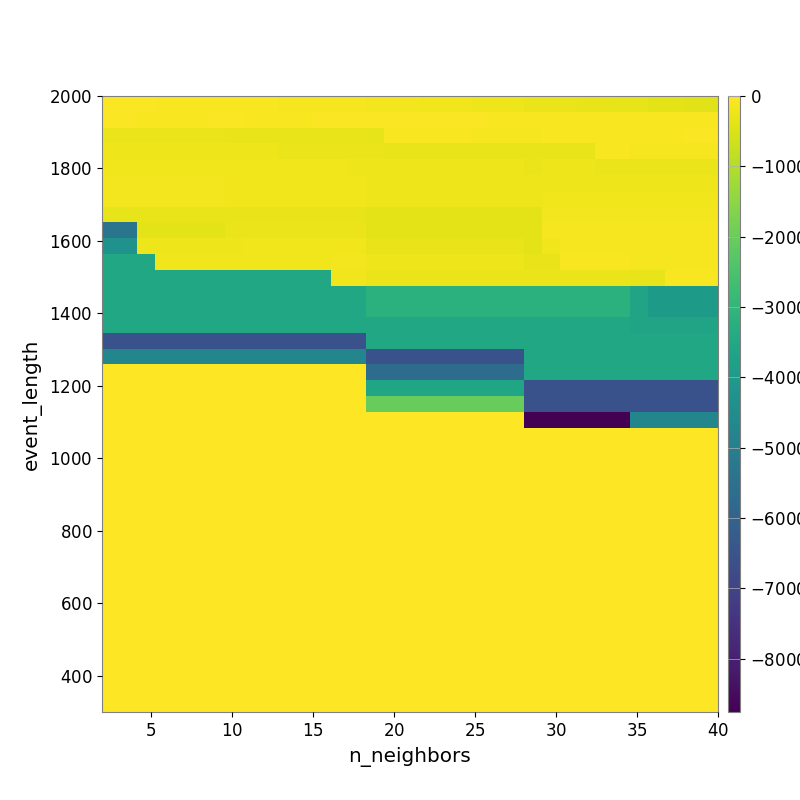

Source data for this figure (header and first rows):
-6.017835857590750948e+01, -6.233980300740591218e+01, -6.532876874576757587e+01, -7.054903620240497730e+01, -7.142413391036942016e+01, -7.597622067448386929e+01, -7.878584696567818924e+01, -8.480626704082877154e+01, -9.304283691041439397e+01, -9.820641559955328148e+01, -1.068428146565700985e+02, -1.143490115089059600e+02, -1.183003737353964056e+02, -1.267569395548965190e+02, -1.329209324000171648e+02, -1.453085578033036995e+02, -1.549013053522482437e+02, -1.674049956367189225e+02, -1.751518717137156500e+02, -1.889687185513791690e+02, -1.955541716960535155e+02, -2.073186423999911483e+02, -2.205541996172446204e+02, -2.298315542225137733e+02
-6.449524643405918312e+01, -6.608742595182371815e+01, -6.926141858838751375e+01, -7.256884519145377510e+01, -7.256884519145377510e+01, -7.647374188097627723e+01, -6.656257346411010190e+01, -6.795111519489522323e+01, -7.176258975532104500e+01, -6.967340244830356255e+01, -6.904688281039881304e+01, -6.943069607471043980e+01, -6.341416913252704290e+01, -6.343871261362041025e+01, -6.343871261362041025e+01, -6.762210483752420487e+01, -6.462931553846840416e+01, -6.550224677570824383e+01, -6.612356537471922024e+01, -6.530146102331289626e+01, -6.423344839422688324e+01, -6.652030393217076210e+01, -6.886872904178260058e+01, -7.117672843121268045e+01
-2.423868619971370038e+02, -2.496448432748348125e+02, -2.569171373389405062e+02, -2.569171373389405062e+02, -2.640906912971927909e+02, -2.713324691948292298e+02, -2.713324691948292298e+02, -2.864803095125041068e+02, -2.864803095125041068e+02, -2.864803095125041068e+02, -2.895902680912898859e+02, -2.958844236846414901e+02, -2.958844236846414901e+02, -2.958844236846414901e+02, -2.958844236846414901e+02, -3.099008384171854686e+02, -9.482913011991271901e+01, -9.482913011991271901e+01, -9.482913011991271901e+01, -9.703869541548509403e+01, -9.914168796755090796e+01, -1.033944073435954607e+02, -1.033944073435954607e+02, -1.033944073435954607e+02
-2.087955541643518131e+02, -2.087955541643518131e+02, -2.087955541643518131e+02, -2.087955541643518131e+02, -2.087955541643518131e+02, -2.158735539729657944e+02, -2.230322589895612566e+02, -2.380005261401929033e+02, -2.380005261401929033e+02, -2.380005261401929033e+02, -2.411458591933694038e+02, -2.411458591933694038e+02, -2.411458591933694038e+02, -2.474122256841347109e+02, -2.474122256841347109e+02, -2.729571087212023599e+02, -2.806026503337213285e+02, -2.806026503337213285e+02, -2.806026503337213285e+02, -2.806026503337213285e+02, -2.806026503337213285e+02, -2.806026503337213285e+02, -2.806026503337213285e+02, -2.851282781710696668e+02
-1.803222492529196757e+02, -1.803222492529196757e+02, -1.803222492529196757e+02, -1.803222492529196757e+02, -1.803222492529196757e+02, -1.803222492529196757e+02, -1.803222492529196757e+02, -2.035499706972433671e+02, -2.035499706972433671e+02, -2.035499706972433671e+02, -2.035499706972433671e+02, -2.035499706972433671e+02, -2.035499706972433671e+02, -2.035499706972433671e+02, -2.114921120034617559e+02, -2.329371888937982362e+02, -2.329371888937982362e+02, -2.329371888937982362e+02, -2.329371888937982362e+02, -2.341279020641536022e+02, -2.341279020641536022e+02, -2.341279020641536022e+02, -2.341279020641536022e+02, -2.341279020641536022e+02
-1.669668552234458616e+02, -1.669668552234458616e+02, -1.669668552234458616e+02, -1.669668552234458616e+02, -1.669668552234458616e+02, -1.669668552234458616e+02, -1.669668552234458616e+02, -1.821932151113942666e+02, -1.821932151113942666e+02, -1.821932151113942666e+02, -1.821932151113942666e+02, -1.821932151113942666e+02, -1.821932151113942666e+02, -1.821932151113942666e+02, -1.821932151113942666e+02, -2.247598719066054400e+02, -2.247598719066054400e+02, -2.247598719066054400e+02, -2.247598719066054400e+02, -2.247598719066054400e+02, -2.247598719066054400e+02, -2.247598719066054400e+02, -2.247598719066054400e+02, -2.247598719066054400e+02
-1.540758357602895217e+02, -1.618752247188061801e+02, -1.618752247188061801e+02, -1.618752247188061801e+02, -1.618752247188061801e+02, -1.618752247188061801e+02, -1.618752247188061801e+02, -1.778899107335136591e+02, -1.778899107335136591e+02, -1.778899107335136591e+02, -1.778899107335136591e+02, -1.778899107335136591e+02, -1.778899107335136591e+02, -1.778899107335136591e+02, -1.778899107335136591e+02, -2.075820653521649035e+02, -2.162311356765812604e+02, -2.162311356765812604e+02, -2.162311356765812604e+02, -2.162311356765812604e+02, -2.162311356765812604e+02, -2.162311356765812604e+02, -2.162311356765812604e+02, -2.162311356765812604e+02
-3.392757542674670503e+02, -3.392757542674670503e+02, -3.019704783016714487e+02, -3.019704783016714487e+02, -3.019704783016714487e+02, -3.019704783016714487e+02, -3.019704783016714487e+02, -2.916967288487784344e+02, -2.916967288487784344e+02, -2.916967288487784344e+02, -2.916967288487784344e+02, -2.916967288487784344e+02, -2.933346355026407650e+02, -2.933346355026407650e+02, -2.933346355026407650e+02, -3.470642851777691931e+02, -3.658223505075295634e+02, -3.658223505075295634e+02, -3.658223505075295634e+02, -3.658223505075295634e+02, -3.658223505075295634e+02, -3.658223505075295634e+02, -3.658223505075295634e+02, -3.658223505075295634e+02
-5.336774428373179035e+03, -5.336774428373179035e+03, -3.453624136748431397e+02, -3.453624136748431397e+02, -3.453624136748431397e+02, -3.453624136748431397e+02, -3.453624136748431397e+02, -2.712615329812074378e+02, -2.712615329812074378e+02, -2.712615329812074378e+02, -2.712615329812074378e+02, -2.712615329812074378e+02, -2.712615329812074378e+02, -2.643239844144535482e+02, -2.643239844144535482e+02, -3.444855658488184531e+02, -3.444855658488184531e+02, -3.636851757594538412e+02, -3.636851757594538412e+02, -3.636851757594538412e+02, -3.636851757594538412e+02, -3.636851757594538412e+02, -3.636851757594538412e+02, -3.636851757594538412e+02
-4.270487533667407661e+03, -4.270487533667407661e+03, -2.257290632903309131e+02, -2.257290632903309131e+02, -2.257290632903309131e+02, -2.257290632903309131e+02, -2.257290632903309131e+02, -2.257290632903309131e+02, -1.975497683824773958e+02, -1.975497683824773958e+02, -1.975497683824773958e+02, -1.975497683824773958e+02, -1.904997882961236257e+02, -1.912366685988853874e+02, -1.912366685988853874e+02, -2.832824676821796857e+02, -2.832824676821796857e+02, -2.832824676821796857e+02, -2.832824676821796857e+02, -2.832824676821796857e+02, -2.832824676821796857e+02, -2.832824676821796857e+02, -2.832824676821796857e+02, -2.832824676821796857e+02
-3.521093013462984345e+03, -3.521093013462984345e+03, -3.521093013462984345e+03, -1.727387211848939046e+02, -1.727387211848939046e+02, -1.727387211848939046e+02, -1.727387211848939046e+02, -1.727387211848939046e+02, -1.727387211848939046e+02, -1.727387211848939046e+02, -1.727387211848939046e+02, -1.727387211848939046e+02, -1.727387211848939046e+02, -1.557142081581987441e+02, -1.557142081581987441e+02, -2.189539459211563894e+02, -2.189539459211563894e+02, -2.189539459211563894e+02, -2.189539459211563894e+02, -2.189539459211563894e+02, -2.189539459211563894e+02, -2.189539459211563894e+02, -2.189539459211563894e+02, -2.189539459211563894e+02
-3.521093013462984345e+03, -3.521093013462984345e+03, -3.521093013462984345e+03, -3.521093013462984345e+03, -3.521093013462984345e+03, -3.521093013462984345e+03, -3.521093013462984345e+03, -3.521093013462984345e+03, -3.521093013462984345e+03, -3.521093013462984345e+03, -3.521093013462984345e+03, -3.521093013462984345e+03, -3.521093013462984345e+03, -1.931092542587282423e+02, -1.931092542587282423e+02, -2.523019236149980316e+02, -2.523019236149980316e+02, -2.523019236149980316e+02, -2.523019236149980316e+02, -2.523019236149980316e+02, -2.523019236149980316e+02, -2.523019236149980316e+02, -2.523019236149980316e+02, -2.523019236149980316e+02
-3.521093013462984345e+03, -3.521093013462984345e+03, -3.521093013462984345e+03, -3.521093013462984345e+03, -3.521093013462984345e+03, -3.521093013462984345e+03, -3.521093013462984345e+03, -3.521093013462984345e+03, -3.521093013462984345e+03, -3.521093013462984345e+03, -3.521093013462984345e+03, -3.521093013462984345e+03, -3.521093013462984345e+03, -3.521093013462984345e+03, -3.521093013462984345e+03, -3.174716185780991964e+03, -3.174716185780991964e+03, -3.174716185780991964e+03, -3.174716185780991964e+03, -3.174716185780991964e+03, -3.174716185780991964e+03, -3.174716185780991964e+03, -3.174716185780991964e+03, -3.174716185780991964e+03
-3.521093013462984345e+03, -3.521093013462984345e+03, -3.521093013462984345e+03, -3.521093013462984345e+03, -3.521093013462984345e+03, -3.521093013462984345e+03, -3.521093013462984345e+03, -3.521093013462984345e+03, -3.521093013462984345e+03, -3.521093013462984345e+03, -3.521093013462984345e+03, -3.521093013462984345e+03, -3.521093013462984345e+03, -3.521093013462984345e+03, -3.521093013462984345e+03, -3.174716185780991964e+03, -3.174716185780991964e+03, -3.174716185780991964e+03, -3.174716185780991964e+03, -3.174716185780991964e+03, -3.174716185780991964e+03, -3.174716185780991964e+03, -3.174716185780991964e+03, -3.174716185780991964e+03
-3.521093013462984345e+03, -3.521093013462984345e+03, -3.521093013462984345e+03, -3.521093013462984345e+03, -3.521093013462984345e+03, -3.521093013462984345e+03, -3.521093013462984345e+03, -3.521093013462984345e+03, -3.521093013462984345e+03, -3.521093013462984345e+03, -3.521093013462984345e+03, -3.521093013462984345e+03, -3.521093013462984345e+03, -3.521093013462984345e+03, -3.521093013462984345e+03, -3.521093013462984345e+03, -3.521093013462984345e+03, -3.521093013462984345e+03, -3.521093013462984345e+03, -3.521093013462984345e+03, -3.521093013462984345e+03, -3.521093013462984345e+03, -3.521093013462984345e+03, -3.521093013462984345e+03
-6.561331256816251880e+03, -6.561331256816251880e+03, -6.561331256816251880e+03, -6.561331256816251880e+03, -6.561331256816251880e+03, -6.561331256816251880e+03, -6.561331256816251880e+03, -6.561331256816251880e+03, -6.561331256816251880e+03, -6.561331256816251880e+03, -6.561331256816251880e+03, -6.561331256816251880e+03, -6.561331256816251880e+03, -6.561331256816251880e+03, -6.561331256816251880e+03, -3.521093013462984345e+03, -3.521093013462984345e+03, -3.521093013462984345e+03, -3.521093013462984345e+03, -3.521093013462984345e+03, -3.521093013462984345e+03, -3.521093013462984345e+03, -3.521093013462984345e+03, -3.521093013462984345e+03
-4.743112159108953165e+03, -4.743112159108953165e+03, -4.743112159108953165e+03, -4.743112159108953165e+03, -4.743112159108953165e+03, -4.743112159108953165e+03, -4.743112159108953165e+03, -4.743112159108953165e+03, -4.743112159108953165e+03, -4.743112159108953165e+03, -4.743112159108953165e+03, -4.743112159108953165e+03, -4.743112159108953165e+03, -4.743112159108953165e+03, -4.743112159108953165e+03, -6.561331256816251880e+03, -6.561331256816251880e+03, -6.561331256816251880e+03, -6.561331256816251880e+03, -6.561331256816251880e+03, -6.561331256816251880e+03, -6.561331256816251880e+03, -6.561331256816251880e+03, -6.561331256816251880e+03
0.000000000000000000e+00, 0.000000000000000000e+00, 0.000000000000000000e+00, 0.000000000000000000e+00, 0.000000000000000000e+00, 0.000000000000000000e+00, 0.000000000000000000e+00, 0.000000000000000000e+00, 0.000000000000000000e+00, 0.000000000000000000e+00, 0.000000000000000000e+00, 0.000000000000000000e+00, 0.000000000000000000e+00, 0.000000000000000000e+00, 0.000000000000000000e+00, -5.671754113665597288e+03, -5.671754113665597288e+03, -5.671754113665597288e+03, -5.671754113665597288e+03, -5.671754113665597288e+03, -5.671754113665597288e+03, -5.671754113665597288e+03, -5.671754113665597288e+03, -5.671754113665597288e+03
0.000000000000000000e+00, 0.000000000000000000e+00, 0.000000000000000000e+00, 0.000000000000000000e+00, 0.000000000000000000e+00, 0.000000000000000000e+00, 0.000000000000000000e+00, 0.000000000000000000e+00, 0.000000000000000000e+00, 0.000000000000000000e+00, 0.000000000000000000e+00, 0.000000000000000000e+00, 0.000000000000000000e+00, 0.000000000000000000e+00, 0.000000000000000000e+00, -3.618143195639321220e+03, -3.618143195639321220e+03, -3.618143195639321220e+03, -3.618143195639321220e+03, -3.618143195639321220e+03, -3.618143195639321220e+03, -3.618143195639321220e+03, -3.618143195639321220e+03, -3.618143195639321220e+03
0.000000000000000000e+00, 0.000000000000000000e+00, 0.000000000000000000e+00, 0.000000000000000000e+00, 0.000000000000000000e+00, 0.000000000000000000e+00, 0.000000000000000000e+00, 0.000000000000000000e+00, 0.000000000000000000e+00, 0.000000000000000000e+00, 0.000000000000000000e+00, 0.000000000000000000e+00, 0.000000000000000000e+00, 0.000000000000000000e+00, 0.000000000000000000e+00, -2.047522949218750000e+03, -2.047522949218750000e+03, -2.047522949218750000e+03, -2.047522949218750000e+03, -2.047522949218750000e+03, -2.047522949218750000e+03, -2.047522949218750000e+03, -2.047522949218750000e+03, -2.047522949218750000e+03
0.000000000000000000e+00, 0.000000000000000000e+00, 0.000000000000000000e+00, 0.000000000000000000e+00, 0.000000000000000000e+00, 0.000000000000000000e+00, 0.000000000000000000e+00, 0.000000000000000000e+00, 0.000000000000000000e+00, 0.000000000000000000e+00, 0.000000000000000000e+00, 0.000000000000000000e+00, 0.000000000000000000e+00, 0.000000000000000000e+00, 0.000000000000000000e+00, 0.000000000000000000e+00, 0.000000000000000000e+00, 0.000000000000000000e+00, 0.000000000000000000e+00, 0.000000000000000000e+00, 0.000000000000000000e+00, 0.000000000000000000e+00, 0.000000000000000000e+00, 0.000000000000000000e+00
0.000000000000000000e+00, 0.000000000000000000e+00, 0.000000000000000000e+00, 0.000000000000000000e+00, 0.000000000000000000e+00, 0.000000000000000000e+00, 0.000000000000000000e+00, 0.000000000000000000e+00, 0.000000000000000000e+00, 0.000000000000000000e+00, 0.000000000000000000e+00, 0.000000000000000000e+00, 0.000000000000000000e+00, 0.000000000000000000e+00, 0.000000000000000000e+00, 0.000000000000000000e+00, 0.000000000000000000e+00, 0.000000000000000000e+00, 0.000000000000000000e+00, 0.000000000000000000e+00, 0.000000000000000000e+00, 0.000000000000000000e+00, 0.000000000000000000e+00, 0.000000000000000000e+00
0.000000000000000000e+00, 0.000000000000000000e+00, 0.000000000000000000e+00, 0.000000000000000000e+00, 0.000000000000000000e+00, 0.000000000000000000e+00, 0.000000000000000000e+00, 0.000000000000000000e+00, 0.000000000000000000e+00, 0.000000000000000000e+00, 0.000000000000000000e+00, 0.000000000000000000e+00, 0.000000000000000000e+00, 0.000000000000000000e+00, 0.000000000000000000e+00, 0.000000000000000000e+00, 0.000000000000000000e+00, 0.000000000000000000e+00, 0.000000000000000000e+00, 0.000000000000000000e+00, 0.000000000000000000e+00, 0.000000000000000000e+00, 0.000000000000000000e+00, 0.000000000000000000e+00
0.000000000000000000e+00, 0.000000000000000000e+00, 0.000000000000000000e+00, 0.000000000000000000e+00, 0.000000000000000000e+00, 0.000000000000000000e+00, 0.000000000000000000e+00, 0.000000000000000000e+00, 0.000000000000000000e+00, 0.000000000000000000e+00, 0.000000000000000000e+00, 0.000000000000000000e+00, 0.000000000000000000e+00, 0.000000000000000000e+00, 0.000000000000000000e+00, 0.000000000000000000e+00, 0.000000000000000000e+00, 0.000000000000000000e+00, 0.000000000000000000e+00, 0.000000000000000000e+00, 0.000000000000000000e+00, 0.000000000000000000e+00, 0.000000000000000000e+00, 0.000000000000000000e+00
0.000000000000000000e+00, 0.000000000000000000e+00, 0.000000000000000000e+00, 0.000000000000000000e+00, 0.000000000000000000e+00, 0.000000000000000000e+00, 0.000000000000000000e+00, 0.000000000000000000e+00, 0.000000000000000000e+00, 0.000000000000000000e+00, 0.000000000000000000e+00, 0.000000000000000000e+00, 0.000000000000000000e+00, 0.000000000000000000e+00, 0.000000000000000000e+00, 0.000000000000000000e+00, 0.000000000000000000e+00, 0.000000000000000000e+00, 0.000000000000000000e+00, 0.000000000000000000e+00, 0.000000000000000000e+00, 0.000000000000000000e+00, 0.000000000000000000e+00, 0.000000000000000000e+00
0.000000000000000000e+00, 0.000000000000000000e+00, 0.000000000000000000e+00, 0.000000000000000000e+00, 0.000000000000000000e+00, 0.000000000000000000e+00, 0.000000000000000000e+00, 0.000000000000000000e+00, 0.000000000000000000e+00, 0.000000000000000000e+00, 0.000000000000000000e+00, 0.000000000000000000e+00, 0.000000000000000000e+00, 0.000000000000000000e+00, 0.000000000000000000e+00, 0.000000000000000000e+00, 0.000000000000000000e+00, 0.000000000000000000e+00, 0.000000000000000000e+00, 0.000000000000000000e+00, 0.000000000000000000e+00, 0.000000000000000000e+00, 0.000000000000000000e+00, 0.000000000000000000e+00
0.000000000000000000e+00, 0.000000000000000000e+00, 0.000000000000000000e+00, 0.000000000000000000e+00, 0.000000000000000000e+00, 0.000000000000000000e+00, 0.000000000000000000e+00, 0.000000000000000000e+00, 0.000000000000000000e+00, 0.000000000000000000e+00, 0.000000000000000000e+00, 0.000000000000000000e+00, 0.000000000000000000e+00, 0.000000000000000000e+00, 0.000000000000000000e+00, 0.000000000000000000e+00, 0.000000000000000000e+00, 0.000000000000000000e+00, 0.000000000000000000e+00, 0.000000000000000000e+00, 0.000000000000000000e+00, 0.000000000000000000e+00, 0.000000000000000000e+00, 0.000000000000000000e+00
0.000000000000000000e+00, 0.000000000000000000e+00, 0.000000000000000000e+00, 0.000000000000000000e+00, 0.000000000000000000e+00, 0.000000000000000000e+00, 0.000000000000000000e+00, 0.000000000000000000e+00, 0.000000000000000000e+00, 0.000000000000000000e+00, 0.000000000000000000e+00, 0.000000000000000000e+00, 0.000000000000000000e+00, 0.000000000000000000e+00, 0.000000000000000000e+00, 0.000000000000000000e+00, 0.000000000000000000e+00, 0.000000000000000000e+00, 0.000000000000000000e+00, 0.000000000000000000e+00, 0.000000000000000000e+00, 0.000000000000000000e+00, 0.000000000000000000e+00, 0.000000000000000000e+00
0.000000000000000000e+00, 0.000000000000000000e+00, 0.000000000000000000e+00, 0.000000000000000000e+00, 0.000000000000000000e+00, 0.000000000000000000e+00, 0.000000000000000000e+00, 0.000000000000000000e+00, 0.000000000000000000e+00, 0.000000000000000000e+00, 0.000000000000000000e+00, 0.000000000000000000e+00, 0.000000000000000000e+00, 0.000000000000000000e+00, 0.000000000000000000e+00, 0.000000000000000000e+00, 0.000000000000000000e+00, 0.000000000000000000e+00, 0.000000000000000000e+00, 0.000000000000000000e+00, 0.000000000000000000e+00, 0.000000000000000000e+00, 0.000000000000000000e+00, 0.000000000000000000e+00
0.000000000000000000e+00, 0.000000000000000000e+00, 0.000000000000000000e+00, 0.000000000000000000e+00, 0.000000000000000000e+00, 0.000000000000000000e+00, 0.000000000000000000e+00, 0.000000000000000000e+00, 0.000000000000000000e+00, 0.000000000000000000e+00, 0.000000000000000000e+00, 0.000000000000000000e+00, 0.000000000000000000e+00, 0.000000000000000000e+00, 0.000000000000000000e+00, 0.000000000000000000e+00, 0.000000000000000000e+00, 0.000000000000000000e+00, 0.000000000000000000e+00, 0.000000000000000000e+00, 0.000000000000000000e+00, 0.000000000000000000e+00, 0.000000000000000000e+00, 0.000000000000000000e+00
0.000000000000000000e+00, 0.000000000000000000e+00, 0.000000000000000000e+00, 0.000000000000000000e+00, 0.000000000000000000e+00, 0.000000000000000000e+00, 0.000000000000000000e+00, 0.000000000000000000e+00, 0.000000000000000000e+00, 0.000000000000000000e+00, 0.000000000000000000e+00, 0.000000000000000000e+00, 0.000000000000000000e+00, 0.000000000000000000e+00, 0.000000000000000000e+00, 0.000000000000000000e+00, 0.000000000000000000e+00, 0.000000000000000000e+00, 0.000000000000000000e+00, 0.000000000000000000e+00, 0.000000000000000000e+00, 0.000000000000000000e+00, 0.000000000000000000e+00, 0.000000000000000000e+00
0.000000000000000000e+00, 0.000000000000000000e+00, 0.000000000000000000e+00, 0.000000000000000000e+00, 0.000000000000000000e+00, 0.000000000000000000e+00, 0.000000000000000000e+00, 0.000000000000000000e+00, 0.000000000000000000e+00, 0.000000000000000000e+00, 0.000000000000000000e+00, 0.000000000000000000e+00, 0.000000000000000000e+00, 0.000000000000000000e+00, 0.000000000000000000e+00, 0.000000000000000000e+00, 0.000000000000000000e+00, 0.000000000000000000e+00, 0.000000000000000000e+00, 0.000000000000000000e+00, 0.000000000000000000e+00, 0.000000000000000000e+00, 0.000000000000000000e+00, 0.000000000000000000e+00
0.000000000000000000e+00, 0.000000000000000000e+00, 0.000000000000000000e+00, 0.000000000000000000e+00, 0.000000000000000000e+00, 0.000000000000000000e+00, 0.000000000000000000e+00, 0.000000000000000000e+00, 0.000000000000000000e+00, 0.000000000000000000e+00, 0.000000000000000000e+00, 0.000000000000000000e+00, 0.000000000000000000e+00, 0.000000000000000000e+00, 0.000000000000000000e+00, 0.000000000000000000e+00, 0.000000000000000000e+00, 0.000000000000000000e+00, 0.000000000000000000e+00, 0.000000000000000000e+00, 0.000000000000000000e+00, 0.000000000000000000e+00, 0.000000000000000000e+00, 0.000000000000000000e+00
0.000000000000000000e+00, 0.000000000000000000e+00, 0.000000000000000000e+00, 0.000000000000000000e+00, 0.000000000000000000e+00, 0.000000000000000000e+00, 0.000000000000000000e+00, 0.000000000000000000e+00, 0.000000000000000000e+00, 0.000000000000000000e+00, 0.000000000000000000e+00, 0.000000000000000000e+00, 0.000000000000000000e+00, 0.000000000000000000e+00, 0.000000000000000000e+00, 0.000000000000000000e+00, 0.000000000000000000e+00, 0.000000000000000000e+00, 0.000000000000000000e+00, 0.000000000000000000e+00, 0.000000000000000000e+00, 0.000000000000000000e+00, 0.000000000000000000e+00, 0.000000000000000000e+00
0.000000000000000000e+00, 0.000000000000000000e+00, 0.000000000000000000e+00, 0.000000000000000000e+00, 0.000000000000000000e+00, 0.000000000000000000e+00, 0.000000000000000000e+00, 0.000000000000000000e+00, 0.000000000000000000e+00, 0.000000000000000000e+00, 0.000000000000000000e+00, 0.000000000000000000e+00, 0.000000000000000000e+00, 0.000000000000000000e+00, 0.000000000000000000e+00, 0.000000000000000000e+00, 0.000000000000000000e+00, 0.000000000000000000e+00, 0.000000000000000000e+00, 0.000000000000000000e+00, 0.000000000000000000e+00, 0.000000000000000000e+00, 0.000000000000000000e+00, 0.000000000000000000e+00
0.000000000000000000e+00, 0.000000000000000000e+00, 0.000000000000000000e+00, 0.000000000000000000e+00, 0.000000000000000000e+00, 0.000000000000000000e+00, 0.000000000000000000e+00, 0.000000000000000000e+00, 0.000000000000000000e+00, 0.000000000000000000e+00, 0.000000000000000000e+00, 0.000000000000000000e+00, 0.000000000000000000e+00, 0.000000000000000000e+00, 0.000000000000000000e+00, 0.000000000000000000e+00, 0.000000000000000000e+00, 0.000000000000000000e+00, 0.000000000000000000e+00, 0.000000000000000000e+00, 0.000000000000000000e+00, 0.000000000000000000e+00, 0.000000000000000000e+00, 0.000000000000000000e+00
0.000000000000000000e+00, 0.000000000000000000e+00, 0.000000000000000000e+00, 0.000000000000000000e+00, 0.000000000000000000e+00, 0.000000000000000000e+00, 0.000000000000000000e+00, 0.000000000000000000e+00, 0.000000000000000000e+00, 0.000000000000000000e+00, 0.000000000000000000e+00, 0.000000000000000000e+00, 0.000000000000000000e+00, 0.000000000000000000e+00, 0.000000000000000000e+00, 0.000000000000000000e+00, 0.000000000000000000e+00, 0.000000000000000000e+00, 0.000000000000000000e+00, 0.000000000000000000e+00, 0.000000000000000000e+00, 0.000000000000000000e+00, 0.000000000000000000e+00, 0.000000000000000000e+00
0.000000000000000000e+00, 0.000000000000000000e+00, 0.000000000000000000e+00, 0.000000000000000000e+00, 0.000000000000000000e+00, 0.000000000000000000e+00, 0.000000000000000000e+00, 0.000000000000000000e+00, 0.000000000000000000e+00, 0.000000000000000000e+00, 0.000000000000000000e+00, 0.000000000000000000e+00, 0.000000000000000000e+00, 0.000000000000000000e+00, 0.000000000000000000e+00, 0.000000000000000000e+00, 0.000000000000000000e+00, 0.000000000000000000e+00, 0.000000000000000000e+00, 0.000000000000000000e+00, 0.000000000000000000e+00, 0.000000000000000000e+00, 0.000000000000000000e+00, 0.000000000000000000e+00
0.000000000000000000e+00, 0.000000000000000000e+00, 0.000000000000000000e+00, 0.000000000000000000e+00, 0.000000000000000000e+00, 0.000000000000000000e+00, 0.000000000000000000e+00, 0.000000000000000000e+00, 0.000000000000000000e+00, 0.000000000000000000e+00, 0.000000000000000000e+00, 0.000000000000000000e+00, 0.000000000000000000e+00, 0.000000000000000000e+00, 0.000000000000000000e+00, 0.000000000000000000e+00, 0.000000000000000000e+00, 0.000000000000000000e+00, 0.000000000000000000e+00, 0.000000000000000000e+00, 0.000000000000000000e+00, 0.000000000000000000e+00, 0.000000000000000000e+00, 0.000000000000000000e+00
